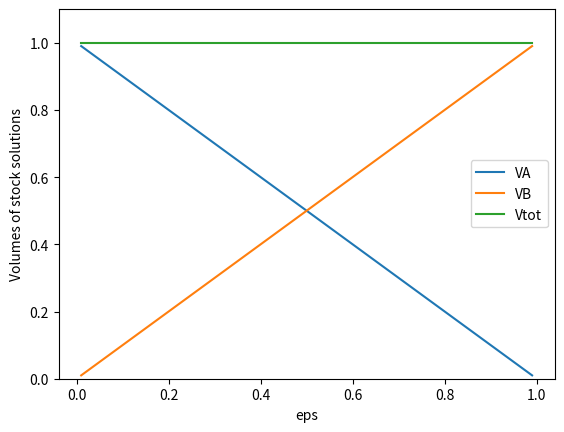
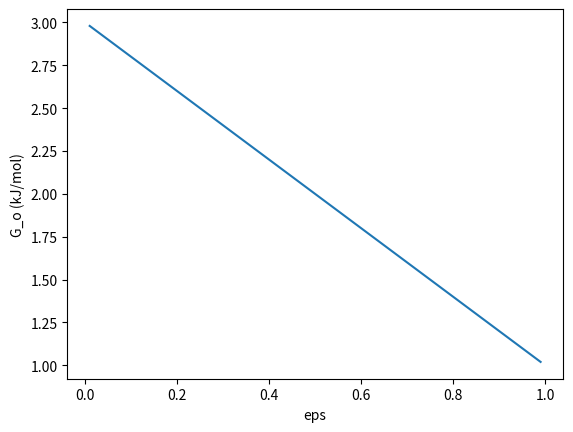
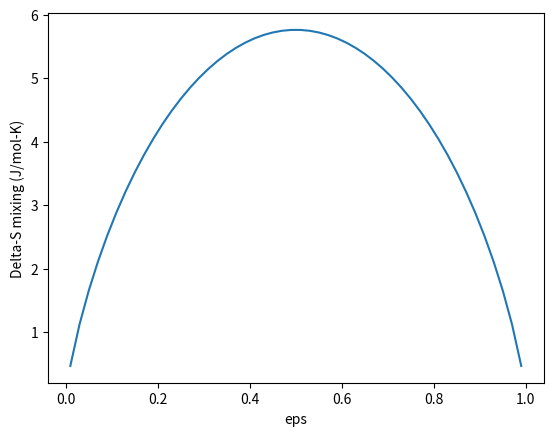
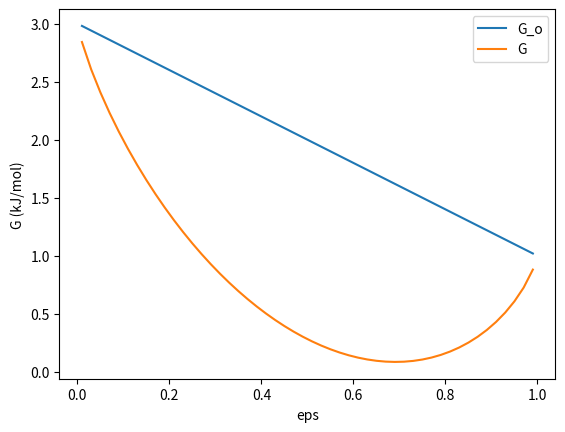
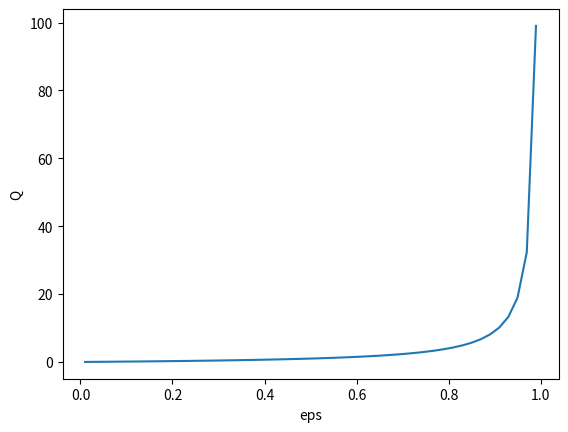

The matplotlib source for these figures, in order:
from numpy import *
from matplotlib.pyplot import *
from mpl_toolkits.mplot3d import axes3d

%matplotlib notebook

# Constants
R = 8.314
T = 298

# Assume 1 M stock solutions 
CA0 = 1
CB0 = 1

# These are Gibbs energies of formation for A and B
G0A = 3.0e3 # In J/mol
G0B = 1.0e3


eps = linspace(0.01,.99)
print(eps)

# Use stoichiometry to calculate amounts of A and B at each point along the reaction (Eqs. 3a & 3b)
nA = 1-eps
nB = eps
print("eps = ", eps)
print("nA = ", nA)
print("nB = ", nB)

# Get the mole fractions as a function of reaction progress
ntot = nA+nB
xA = nA/ntot
xB = nB/ntot

# Calculate the volumes (Eqs. 4a & 4b)
VA = nA/CA0
VB = nB/CB0
Vtot=VA+VB

# Open a new plot window
figure()

# Plot VA(eps), VB(eps), and Vtot(eps)
plot(eps,VA,label='VA')
plot(eps,VB,label='VB')
plot(eps,Vtot,label='Vtot')
ylim(0, 1.1*Vtot.max()) # This gives a little extra space at the top of the graph
xlabel('eps')
ylabel('Volumes of stock solutions')
legend()

# Open a new plot window
figure()

# Calculate the unmixed contribution to Gibbs (Eq. 5)
G0 = nA*G0A + nB*G0B

# Plot G0(eps) (labeling x- and y-coordinates)
plot(eps,G0/1e3)
xlabel('eps')
ylabel('G_o (kJ/mol)')

# Open a new plot window
figure()

# Calculate the entropy of mixing (Eq. 6)
Delta_S_mixing = -ntot*R*(xA*log(xA)+xB*log(xB))

# Plot the entropy of mixing as a function of eps (labeling x- and y-coordinates)
plot(eps,Delta_S_mixing)
xlabel('eps')
ylabel('Delta-S mixing (J/mol-K)')

# Open a new plot window
figure()

# Calculate the Gibbs energy of mixing (Eq. 7)
G = G0 - T*Delta_S_mixing

# Plot G(eps) and G0(eps) together (labeling x- and y-coordinates, with a legend)
plot(eps,G0/1e3,label='G_o')
plot(eps,G/1e3,label='G')
xlabel('eps')
ylabel('G (kJ/mol)')
legend()

# Lay out a simple function, f=x^2+10
x = linspace(-1,1,5) # This makes five values of x, from -1 to 1
f = x**2+10

# Use "argmin" to get the minimum of f
ifmin = f.argmin()
print('f = ', f)
print('x = ', x)
print('The minimum of f occurs at index', ifmin)
print('The minimum value of f is', f[ifmin])
print('x at at the minimum value of f is', x[ifmin])

# Use "argmin" to get the minimum of G
iGmin = G.argmin()
print('G = ', G)
print('eps', eps)
print('The minimum of G occurs at index', iGmin)
print('The minimum value of G is', G[iGmin])
print('eps at at the minimum value of G is', eps[iGmin])


# Concentrations of reactant and product in the reaction mixture (Eqs. 8a & 8b)
CA = nA/Vtot
CB = nB/Vtot

# Calculate the reaction quotient (Eq. 9)
Q = CB/CA

# Plot Q(eps)
figure()
plot(eps,Q)
xlabel('eps')
ylabel('Q')

# Calculate and print Q at equilibrium (i.e., at the value of eps for which G is a minimum)
Qeq = Q[iGmin]
print('K predicted from minimum of G =', Qeq)

# Get delta-G0 (Eq. 10)
DeltaG0rxn = G0B-G0A

# Get K (Eq. 11)
K = exp(-DeltaG0rxn/(R*T))
print('K predicted from delta G0 =', K)